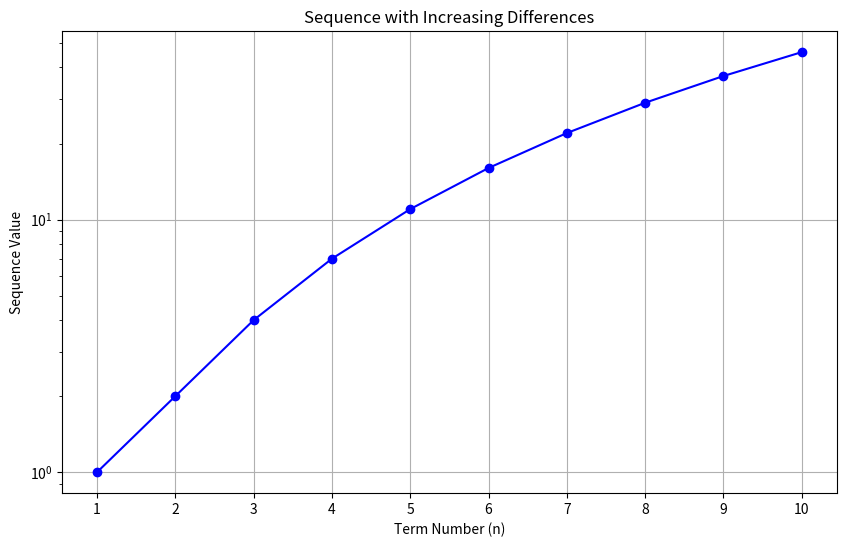

Python code for this plot:
import matplotlib.pyplot as plt
def generate_sequence(n):
    sequence = []
    if n <= 0:
        return sequence
    a1 = 1
    sequence.append(a1)
    current_diff = 1
    for i in range(2, n + 1):
        next_term = sequence[-1] + current_diff
        sequence.append(next_term)
        current_diff += 1
    return sequence
if __name__ == '__main__':
    N = 10
    sequence = generate_sequence(N)
    x_values = list(range(1, N + 1))
    plt.figure(figsize=(10, 6))
    plt.plot(x_values, sequence, marker='o', linestyle='-', color='b')
    plt.title('Sequence with Increasing Differences')
    plt.xlabel('Term Number (n)')
    plt.ylabel('Sequence Value')
    plt.grid(True)
    plt.xticks(x_values)
    plt.yscale('log')
    plt.show()
